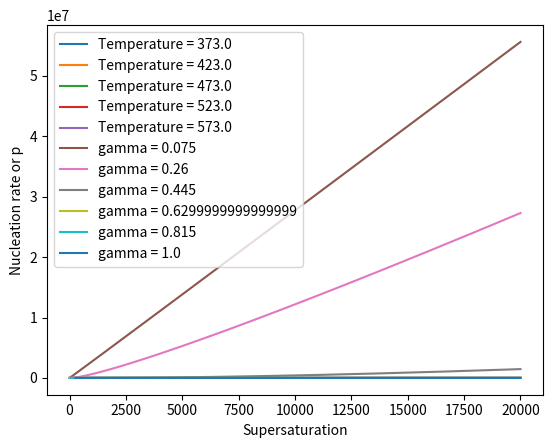

This chart was generated by the following Python code:
# -*- coding: utf-8 -*-
"""
Created on Mon Feb 13 10:54:17 2023

[redacted]
"""

import numpy as np
import matplotlib.pyplot as plt
import statistics as stats

# Define required constants
R = 8.314
VmMolar = 1.65e-5 # m^3 mol^-1, molar volume of monomer
rmMolar = (3/4*np.pi) * pow(VmMolar, 1/3) # effective radius of monomer (from the molar volume)
rm = 1.87e-10
Vm = (4/3)*np.pi*pow(rm,3)
D = 1e-10
NA = 6.022e23
MInf = 0.1 #mol m^-3 #
u = 0.42 # coagulation parameter
gamma = 0.4 # J m^-2
kB = 1.38e-23


"""
# Define time bins
tmax = 100 # 3600
tdiff = 0.01 #1e-3
timeArray = np.linspace(tdiff, tmax, int(tmax/tdiff))
timeCount = 0


# Define radius bins
rdiff =  3e-10 #3 Angstroms
rmax = 8.1e-9
rBins = np.linspace(0,rmax,int((rmax+rdiff)/rdiff))

# Define temp variable & heating rate
Temp = 453
Tf = 567
HR = 0.025 # K s^-1 (1.5 K min^-1)

# Define supersaturation
SS = 5e3

# Define nuclei arrays
NArraysArray = [[0] * len(rBins)]
NArrayAvgR = [stats.fmean(NArraysArray[0])]

# Main loop steps forward in time
for time in timeArray: #start at timestep tdiff not 0
    timeCount +=1 # Keep track of number of time iterations
    
    #print(timeCount)
    
    # Increase the temperature by the heating rate up to the maximum
    if (Temp < Tf):
        Temp += tdiff*HR
    #print("temp " +str(Temp))
    
    # Calculate critical radius, 'p' exponent and thus nucleation rate.
    rCrit = (2*gamma*VmMolar) / (R*Temp*np.log(SS))
    #print("rCrit " + str(rCrit))
    
    p = np.power((rCrit/rm), 3) # Need actual value of rm not molar value
    
    Rnuc = 8*np.pi*rm*D*NA * pow(SS, (p*u+1)) * pow(MInf, 2) * np.exp((-4*np.pi*pow(rCrit, 2)*gamma)/(3*kB*Temp)) #Need actual value of rm not molar value
    #lnRnuc = np.log(8*np.pi*rm*D*NA) + (p*u+1) * np.log(SS) * 2*np.log(MInf)  - ((4*np.pi*np.power(rCrit, 2)*gamma)/(3*kB*Temp)) #Need actual value of rm not molar value    


"""




# Produce 2 plots of nucleation rate against supersaturation, for varying temperature and gamma values.

# Create supersaturation bins to iterate through
SSBinsList = np.linspace(1, 20000, 20000)
    
# Produce first plot, for varying temperatures:

# Create temperature bins to iterate through    
tempBinsList = np.linspace(373,573,5)

# Create empty arrays to hold values to plot later
RNucListList = []
pListList = []

# Choose a gamma value
gamma = 0.6 # J m^-2

tempCount=-1
# Produce nucleation rates for different supersaturations at several temperatures (given by tempBinsList) 
for Temp in tempBinsList:
    tempCount +=1
    RNucListList.append([])
    pListList.append([])
    for SS in SSBinsList: #start at timestep tdiff not 0
        
        # Calculate critical radius, 'p' exponent and thus nucleation rate.
        rCrit = (2*gamma*VmMolar) / (R*Temp*np.log(SS))
        
        p = np.power((rCrit/rm), 3) # Need actual value of rm not molar value
        pListList[tempCount].append(p)
        
        Rnuc = 8*np.pi*rm*D*NA * pow(SS, (p*u+1)) * pow(MInf, 2) * np.exp((-4*np.pi*pow(rCrit, 2)*gamma)/(3*kB*Temp)) #Need actual value of rm not molar value
        
        print("SS^(pu+1) " + str(pow(SS, (p*u+1))))
        print("exp((-4*np.pi*pow(rCrit, 2)*gamma)/(3*kB*Temp)) " + str(np.exp((-4*np.pi*pow(rCrit, 2)*gamma)/(3*kB*Temp))))
        
        RNucListList[tempCount].append(Rnuc)
        
        #lnRnuc = np.log(8*np.pi*rm*D*NA) + (p*u+1) * np.log(SS) * 2*np.log(MInf)  - ((4*np.pi*np.power(rCrit, 2)*gamma)/(3*kB*Temp)) #Need actual value of rm not molar value

# Plot nucleation rate against supersaturation for each temperature in tempBinsList
# Also plot p against supersaturation for each temperature in tempBinsList
for n in np.linspace(0,tempCount,(tempCount+1)):
    plt.plot(SSBinsList, RNucListList[int(n)], label="Temperature = " + str(tempBinsList[int(n)]))
    
    #plt.plot(SSBinsList, pListList[int(n)], label="Temperature = " + str(tempBinsList[int(n)]))
plt.xlabel("Supersaturation")
plt.ylabel("Nucleation rate or p")
plt.legend()
plt.show()





# Produce second plot, for varying gamma values.

# Create gamma bins to iterate through
gammaBinsList = np.linspace(0.075, 1, 6)

# Create empty arrays to hold values to plot later
RNucListList = []
pListList = []

# Choose a temperature value
Temp = 573

gammaCount=-1
# Produce nucleation rates for different supersaturations at several gamma values (given by gammaBinsList) 
for gamma in gammaBinsList:
    gammaCount +=1
    RNucListList.append([])
    pListList.append([])
    for SS in SSBinsList: #start at timestep tdiff not 0
        
        # Calculate critical radius, 'p' exponent and thus nucleation rate.
        rCrit = (2*gamma*VmMolar) / (R*Temp*np.log(SS))
        
        p = np.power((rCrit/rm), 3) # Need actual value of rm not molar value
        pListList[gammaCount].append(p)
        
        Rnuc = 8*np.pi*rm*D*NA * pow(SS, (p*u+1)) * pow(MInf, 2) * np.exp((-4*np.pi*pow(rCrit, 2)*gamma)/(3*kB*Temp)) #Need actual value of rm not molar value
        
        #print("SS^(pu+1) " + str(pow(SS, (p*u+1))))
        #print("exp((-4*np.pi*pow(rCrit, 2)*gamma)/(3*kB*Temp)) " + str(np.exp((-4*np.pi*pow(rCrit, 2)*gamma)/(3*kB*Temp))))
        
        RNucListList[gammaCount].append(Rnuc)
        
        #lnRnuc = np.log(8*np.pi*rm*D*NA) + (p*u+1) * np.log(SS) * 2*np.log(MInf)  - ((4*np.pi*np.power(rCrit, 2)*gamma)/(3*kB*Temp)) #Need actual value of rm not molar value

# Plot nucleation rate against supersaturation for each gamma value in tempBinsList
# Also plot p against supersaturation for each gamma value in tempBinsList
for n in np.linspace(0,gammaCount,(gammaCount+1)):
    plt.plot(SSBinsList, RNucListList[int(n)], label="gamma = " + str(gammaBinsList[int(n)]))
    
    #plt.plot(SSBinsList, pListList[int(n)], label="gamma " + str(gammaBinsList[int(n)]))
plt.xlabel("Supersaturation")
plt.ylabel("Nucleation rate or p")
plt.legend()

plt.show()
